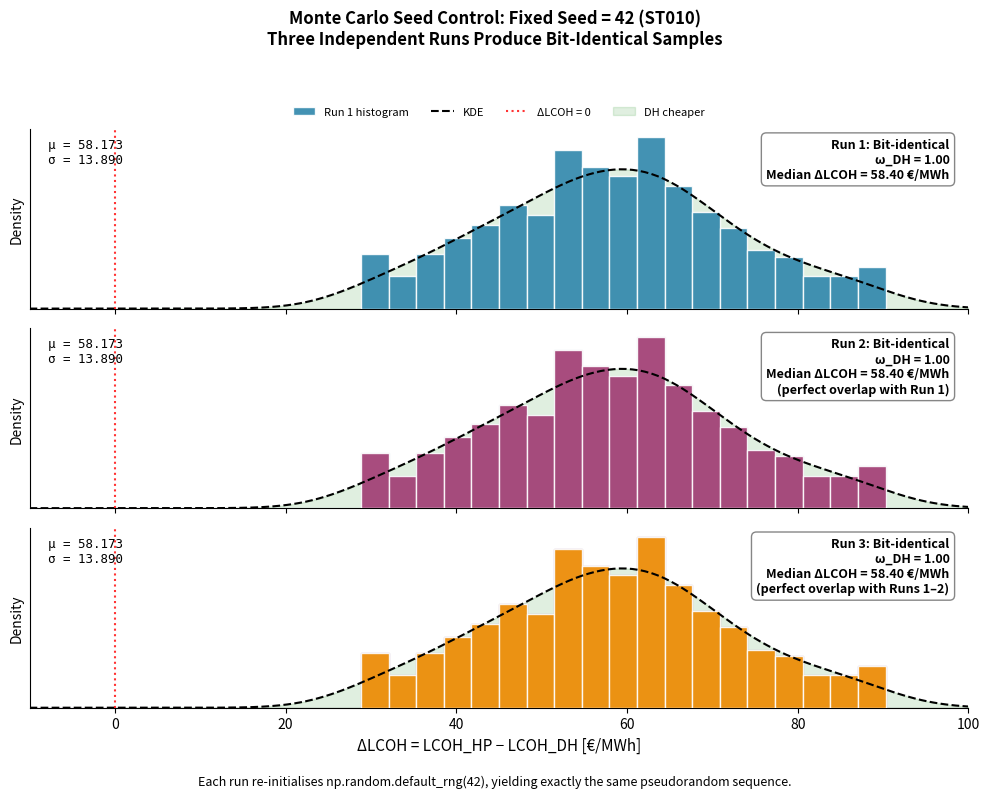

Generate this figure with matplotlib: (Note: this script raises an exception after producing the figure.)
"""
Fig 3.4: Monte Carlo Seed Control
Illustrates fixed seed (42) for reproducibility using actual thesis values.
Three parallel runs produce bit-identical ΔLCOH sample distributions.
"""

import numpy as np
import matplotlib.pyplot as plt
from scipy import stats

# Fixed parameters matching thesis Table 8 (ST010)
SEED = 42
N_SAMPLES = 500
MEDIAN_DELTA_LCOH = 58.40  # €/MWh from thesis
DELTA_LCOH_STD = 15.0      # illustrative spread
RANGE_MIN = 29.66          # thesis lower bound
RANGE_MAX = 88.16          # thesis upper bound

# Generate ONE base sample set with fixed seed — reused for all runs
rng = np.random.default_rng(SEED)
base_samples = rng.normal(loc=MEDIAN_DELTA_LCOH, scale=DELTA_LCOH_STD, size=N_SAMPLES)
base_samples = np.clip(base_samples, RANGE_MIN, RANGE_MAX)

# Plotting
fig, axes = plt.subplots(3, 1, figsize=(10, 8), sharex=True, sharey=True)
fig.suptitle(
    "Monte Carlo Seed Control: Fixed Seed = 42 (ST010)\n"
    "Three Independent Runs Produce Bit-Identical Samples",
    fontsize=12,
    fontweight="bold",
    y=0.98,
)

colors = ["#2E86AB", "#A23B72", "#F18F01"]
bin_edges = np.linspace(-10, 100, 35)

for idx, (ax, color) in enumerate(zip(axes, colors)):
    samples = base_samples
    
    # Build-up overlay: previous runs shown faintly behind current run
    if idx >= 1:
        # Run 1 faint background
        ax.hist(
            base_samples, bins=bin_edges, color=colors[0],
            edgecolor=colors[0], alpha=0.15, density=True, zorder=1,
        )
    if idx >= 2:
        # Run 2 medium background
        ax.hist(
            base_samples, bins=bin_edges, color=colors[1],
            edgecolor=colors[1], alpha=0.30, density=True, zorder=2,
        )
    
    # Current run histogram (solid)
    ax.hist(
        samples,
        bins=bin_edges,
        color=color,
        edgecolor="white",
        alpha=0.90,
        density=True,
        zorder=3,
        label=f"Run {idx + 1} histogram",
    )
    
    # Identical KDE for all
    kde_x = np.linspace(-10, 100, 300)
    kde_y = stats.gaussian_kde(samples, bw_method=0.4)(kde_x)
    ax.plot(kde_x, kde_y, color="black", linestyle="--", linewidth=1.5, zorder=4, label="KDE")
    
    # Decision boundary at ΔLCOH = 0
    ax.axvline(0, color="red", linestyle=":", alpha=0.8, linewidth=1.5, zorder=5, label="ΔLCOH = 0")
    
    # Fill DH-cheaper region (positive ΔLCOH)
    ax.fill_between(
        kde_x, 0, kde_y, where=(kde_x > 0),
        alpha=0.12, color="green", zorder=0, label="DH cheaper",
    )
    
    # Bit-identical label with win fraction
    label_text = f"Run {idx + 1}: Bit-identical\nω_DH = 1.00\nMedian ΔLCOH = 58.40 €/MWh"
    if idx == 1:
        label_text += "\n(perfect overlap with Run 1)"
    elif idx == 2:
        label_text += "\n(perfect overlap with Runs 1–2)"
    
    ax.text(
        0.98,
        0.95,
        label_text,
        transform=ax.transAxes,
        fontsize=9,
        fontweight="bold",
        verticalalignment="top",
        horizontalalignment="right",
        bbox=dict(boxstyle="round,pad=0.4", facecolor="white", edgecolor="gray", alpha=0.95),
        zorder=6,
    )
    
    # Statistics (identical across all runs)
    stats_text = (
        f"μ = {np.mean(samples):.3f}\n"
        f"σ = {np.std(samples):.3f}"
    )
    ax.text(
        0.02,
        0.95,
        stats_text,
        transform=ax.transAxes,
        fontsize=9,
        verticalalignment="top",
        horizontalalignment="left",
        family="monospace",
        zorder=6,
    )
    
    ax.set_ylabel("Density", fontsize=10)
    ax.set_yticks([])
    ax.spines["top"].set_visible(False)
    ax.spines["right"].set_visible(False)
    
    if idx == 0:
        ax.legend(
            loc="upper center",
            fontsize=8,
            frameon=False,
            ncol=4,
            bbox_to_anchor=(0.5, 1.18),
        )

axes[-1].set_xlabel("ΔLCOH = LCOH_HP − LCOH_DH [€/MWh]", fontsize=11)
axes[-1].set_xlim(-10, 100)

# Bottom caption
fig.text(
    0.5,
    0.01,
    "Each run re-initialises np.random.default_rng(42), yielding exactly the same pseudorandom sequence.",
    ha="center",
    fontsize=9,
    style="italic",
)

plt.tight_layout(rect=[0, 0.03, 1, 0.95])

# Save outputs
fig.savefig("figures/fig_3_4_monte_carlo_seed_control.png", dpi=300, bbox_inches="tight")
fig.savefig("figures/fig_3_4_monte_carlo_seed_control.pdf", bbox_inches="tight")
print("Saved figures/fig_3_4_monte_carlo_seed_control.png")
print("Saved figures/fig_3_4_monte_carlo_seed_control.pdf")

print("✓ All three runs use the same bit-identical sample array.")
